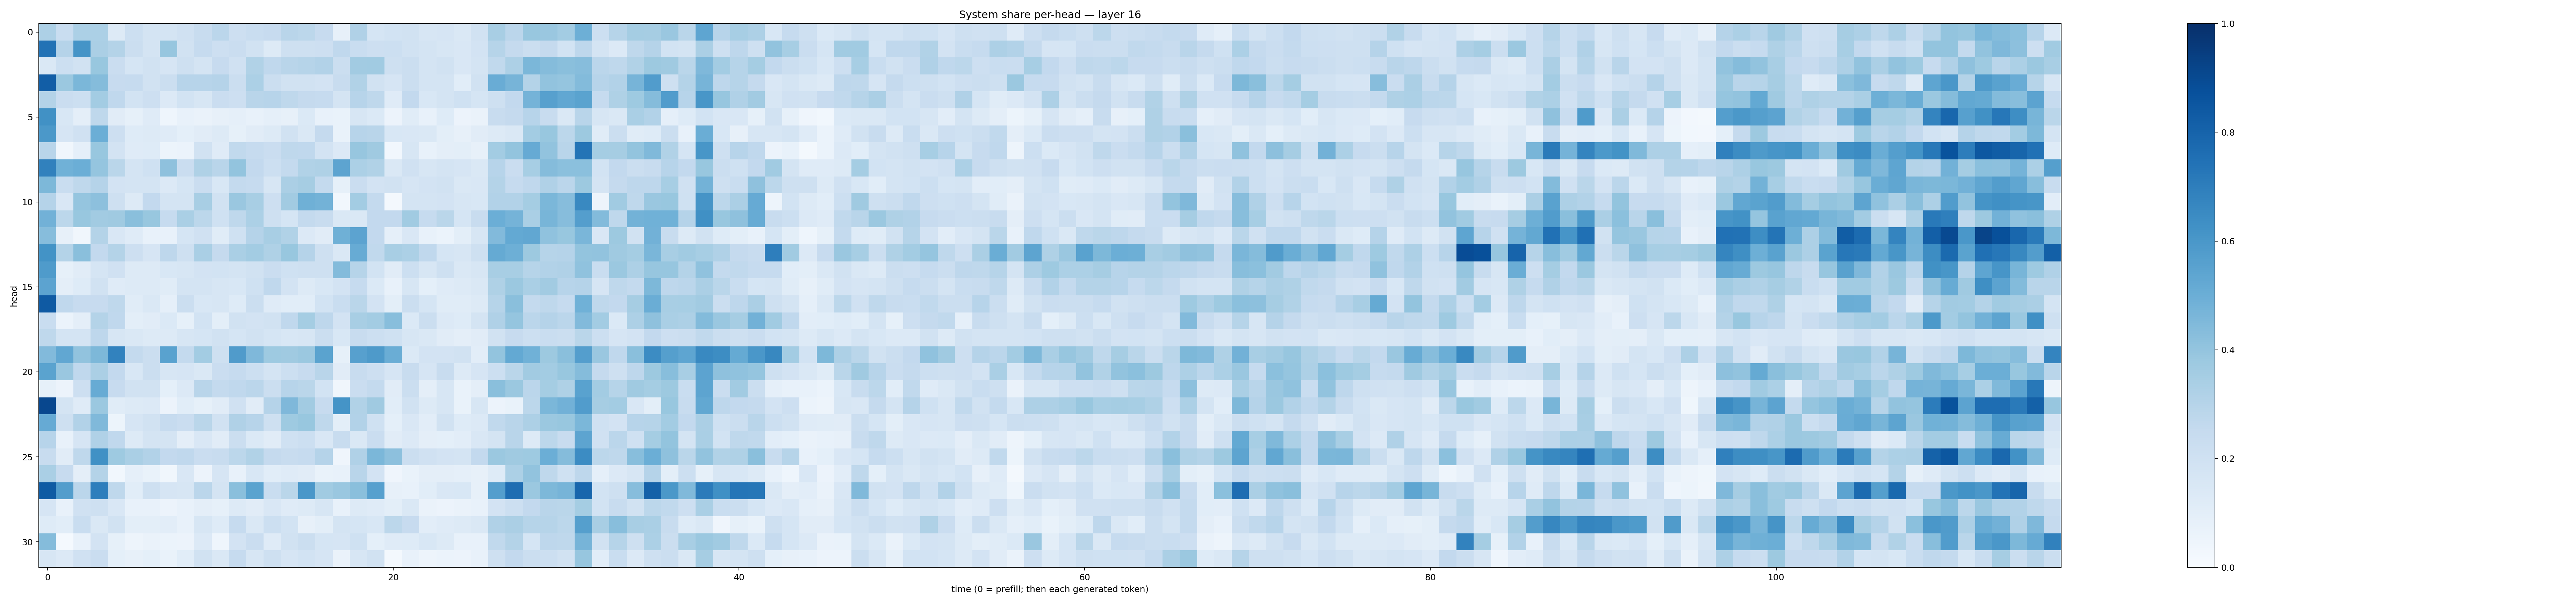

Data behind this chart, as committed beside it:
0.32696366, 0.23316595, 0.33051363, 0.32884157, 0.13258955, 0.21871504, 0.17676686, 0.17755696, 0.19863252, 0.23482062, 0.2816638, 0.21477905, 0.23434505, 0.24524963, 0.28977838, 0.28037542, 0.24384512, 0.078658976, 0.31823733, 0.16948034, 0.18430792, 0.19379106, 0.16092798, 0.16651767
0.7427, 0.303, 0.6134, 0.3328, 0.3048, 0.2228, 0.1744, 0.3939, 0.1894, 0.2492, 0.2148, 0.2276, 0.194, 0.13, 0.2109, 0.2094, 0.2147, 0.2692, 0.2337, 0.2122, 0.2151, 0.1924, 0.1786, 0.1574
0.146, 0.215, 0.1888, 0.387, 0.2279, 0.1695, 0.1927, 0.1664, 0.2031, 0.1777, 0.2434, 0.198, 0.3128, 0.2692, 0.2899, 0.297, 0.3114, 0.2257, 0.3618, 0.3664, 0.2066, 0.2244, 0.1732, 0.1917
0.8235, 0.3819, 0.4577, 0.4341, 0.2436, 0.2465, 0.189, 0.2244, 0.2951, 0.2947, 0.3013, 0.2252, 0.3293, 0.2198, 0.191, 0.19, 0.1823, 0.2349, 0.3162, 0.1901, 0.1646, 0.2248, 0.1724, 0.1736
0.3081, 0.227, 0.2174, 0.3576, 0.2683, 0.1845, 0.2148, 0.136, 0.1857, 0.1639, 0.2281, 0.2141, 0.2925, 0.2963, 0.2698, 0.251, 0.2497, 0.1744, 0.2936, 0.2729, 0.1201, 0.2615, 0.156, 0.1731
0.6266, 0.1529, 0.09422, 0.2731, 0.1104, 0.08248, 0.119, 0.04549, 0.07438, 0.0659, 0.082, 0.08706, 0.07579, 0.08751, 0.07934, 0.1405, 0.07761, 0.06777, 0.1623, 0.1378, 0.05815, 0.115, 0.07707, 0.1245
0.5956, 0.1644, 0.1986, 0.499, 0.2144, 0.1236, 0.1282, 0.1176, 0.09125, 0.1112, 0.1284, 0.08581, 0.1118, 0.1292, 0.1936, 0.1476, 0.2537, 0.06696, 0.2932, 0.2901, 0.1558, 0.1513, 0.1463, 0.09896
0.2901, 0.03447, 0.0874, 0.3899, 0.1834, 0.1189, 0.1212, 0.05355, 0.0608, 0.1912, 0.1185, 0.2639, 0.2461, 0.2273, 0.2723, 0.2663, 0.1821, 0.1335, 0.3943, 0.3673, 0.0283, 0.1608, 0.07357, 0.09596
0.687, 0.4881, 0.4987, 0.3958, 0.289, 0.1731, 0.1998, 0.4127, 0.2293, 0.321, 0.2891, 0.4023, 0.2594, 0.2183, 0.257, 0.3131, 0.3209, 0.5422, 0.3311, 0.3142, 0.1434, 0.1976, 0.1585, 0.1767
0.4569, 0.2342, 0.2734, 0.3039, 0.1801, 0.1782, 0.1731, 0.1358, 0.1681, 0.2289, 0.1558, 0.2542, 0.2479, 0.1564, 0.3355, 0.3501, 0.2551, 0.08498, 0.2279, 0.1801, 0.1909, 0.1668, 0.1822, 0.1929
0.3047, 0.1501, 0.395, 0.415, 0.2107, 0.1328, 0.2579, 0.1725, 0.1785, 0.3402, 0.1899, 0.3843, 0.343, 0.2129, 0.3612, 0.4889, 0.4799, 0.02812, 0.3573, 0.2542, 0.02202, 0.1796, 0.1786, 0.1815
0.481, 0.2786, 0.3902, 0.3622, 0.3689, 0.423, 0.3882, 0.2463, 0.3381, 0.2802, 0.2015, 0.273, 0.3312, 0.2102, 0.1681, 0.2551, 0.2363, 0.1435, 0.1434, 0.2597, 0.2609, 0.3671, 0.2478, 0.2889
0.4301, 0.07936, 0.03215, 0.3061, 0.1522, 0.1182, 0.07365, 0.07434, 0.1681, 0.1978, 0.1142, 0.2001, 0.3008, 0.3428, 0.316, 0.1343, 0.1111, 0.4884, 0.5462, 0.2589, 0.08877, 0.1506, 0.07083, 0.06166
0.6196, 0.3059, 0.4245, 0.2587, 0.3057, 0.2113, 0.1673, 0.2758, 0.2038, 0.3365, 0.2501, 0.3366, 0.3576, 0.3209, 0.3876, 0.3046, 0.2104, 0.1464, 0.5095, 0.262, 0.3425, 0.3308, 0.2658, 0.1682
0.5853, 0.08384, 0.1121, 0.1709, 0.1969, 0.1319, 0.1297, 0.1528, 0.1593, 0.1798, 0.1873, 0.174, 0.191, 0.2304, 0.2013, 0.21, 0.2047, 0.4378, 0.2984, 0.1871, 0.112, 0.2171, 0.1582, 0.2101
0.5447, 0.09482, 0.1225, 0.1921, 0.1183, 0.1263, 0.1285, 0.1152, 0.1772, 0.1741, 0.161, 0.1534, 0.1997, 0.2673, 0.1828, 0.1292, 0.1544, 0.1802, 0.2498, 0.137, 0.07427, 0.159, 0.09304, 0.1187
0.837, 0.2678, 0.243, 0.2461, 0.2732, 0.1136, 0.1475, 0.08942, 0.2199, 0.1536, 0.1602, 0.1242, 0.2258, 0.1183, 0.1077, 0.1058, 0.1851, 0.2339, 0.289, 0.181, 0.0993, 0.2191, 0.1686, 0.1134
0.2316, 0.05874, 0.09687, 0.3061, 0.2676, 0.09965, 0.1113, 0.1369, 0.08428, 0.1852, 0.1014, 0.194, 0.182, 0.1907, 0.2667, 0.3526, 0.2744, 0.1798, 0.3418, 0.3562, 0.4272, 0.1373, 0.2228, 0.1367
0.2707, 0.1733, 0.1728, 0.274, 0.1616, 0.143, 0.131, 0.1303, 0.1596, 0.1706, 0.1903, 0.1689, 0.1904, 0.1691, 0.155, 0.1579, 0.2241, 0.1555, 0.2376, 0.2176, 0.1996, 0.1615, 0.1418, 0.1122
0.4426, 0.5303, 0.4053, 0.4543, 0.6797, 0.2569, 0.2206, 0.5515, 0.2577, 0.3567, 0.2049, 0.5782, 0.4515, 0.3747, 0.3694, 0.3811, 0.5478, 0.08384, 0.56, 0.5881, 0.5022, 0.1382, 0.1831, 0.1807
0.5486, 0.3829, 0.2659, 0.3342, 0.2581, 0.1548, 0.2246, 0.1572, 0.166, 0.1406, 0.2293, 0.2498, 0.2152, 0.1781, 0.2178, 0.244, 0.2895, 0.1126, 0.2384, 0.2144, 0.1664, 0.2356, 0.1659, 0.2353
0.08443, 0.0565, 0.2122, 0.5111, 0.2458, 0.1885, 0.1919, 0.09273, 0.1341, 0.2928, 0.2545, 0.2694, 0.2818, 0.2213, 0.2956, 0.288, 0.1872, 0.03272, 0.2299, 0.2575, 0.1108, 0.2219, 0.09384, 0.1595
0.9079, 0.1766, 0.1172, 0.3823, 0.1161, 0.1304, 0.1342, 0.05781, 0.1074, 0.08383, 0.1112, 0.1984, 0.1124, 0.3011, 0.4493, 0.3628, 0.2437, 0.6159, 0.3129, 0.3698, 0.1078, 0.1885, 0.1304, 0.1567
0.5139, 0.2047, 0.3122, 0.4488, 0.05401, 0.1663, 0.1944, 0.2463, 0.2295, 0.2872, 0.1895, 0.3178, 0.2935, 0.2046, 0.3738, 0.3882, 0.2731, 0.1008, 0.3097, 0.2027, 0.09231, 0.1499, 0.1042, 0.191
0.2937, 0.0741, 0.1669, 0.319, 0.2683, 0.1305, 0.1779, 0.1728, 0.09664, 0.1495, 0.1123, 0.2226, 0.1401, 0.111, 0.2002, 0.2167, 0.1505, 0.2359, 0.1426, 0.2294, 0.1123, 0.1343, 0.09588, 0.09281
0.2346, 0.1118, 0.2727, 0.6276, 0.3725, 0.3371, 0.3093, 0.2613, 0.2677, 0.2296, 0.2368, 0.2806, 0.3151, 0.2538, 0.2386, 0.2485, 0.3045, 0.03962, 0.3195, 0.4585, 0.4166, 0.2188, 0.1983, 0.1828
0.3398, 0.2449, 0.09551, 0.3081, 0.02864, 0.08629, 0.06882, 0.03505, 0.1487, 0.05687, 0.1669, 0.07204, 0.1527, 0.1085, 0.1204, 0.1121, 0.06982, 0.07799, 0.2909, 0.1802, 0.04163, 0.06881, 0.0945, 0.09721
0.8343, 0.5733, 0.2836, 0.6956, 0.2723, 0.1057, 0.2098, 0.1671, 0.1586, 0.2821, 0.1745, 0.4236, 0.5481, 0.2343, 0.2853, 0.6004, 0.365, 0.3841, 0.4227, 0.5619, 0.08053, 0.07603, 0.1073, 0.1493
0.1651, 0.07414, 0.1985, 0.2109, 0.1507, 0.07486, 0.07127, 0.05832, 0.07223, 0.09555, 0.08338, 0.1303, 0.1128, 0.1487, 0.1177, 0.1254, 0.1589, 0.07535, 0.1256, 0.1211, 0.09971, 0.1468, 0.06421, 0.05805
0.1249, 0.1066, 0.2305, 0.1412, 0.1906, 0.09869, 0.1008, 0.105, 0.07034, 0.1593, 0.1231, 0.2482, 0.1444, 0.217, 0.186, 0.07822, 0.09985, 0.1771, 0.1683, 0.1547, 0.2787, 0.245, 0.1052, 0.1191
0.4355, 0.01536, 0.07562, 0.1829, 0.08577, 0.04854, 0.06416, 0.06134, 0.05566, 0.1348, 0.04587, 0.1818, 0.2301, 0.1182, 0.1917, 0.2204, 0.1681, 0.165, 0.2009, 0.08999, 0.1181, 0.1213, 0.1529, 0.1271
0.1595, 0.1333, 0.1983, 0.229, 0.09329, 0.08199, 0.09134, 0.069, 0.1068, 0.1927, 0.1426, 0.2465, 0.1614, 0.2098, 0.1668, 0.1843, 0.1658, 0.06502, 0.1613, 0.1951, 0.01883, 0.07337, 0.05012, 0.06106
